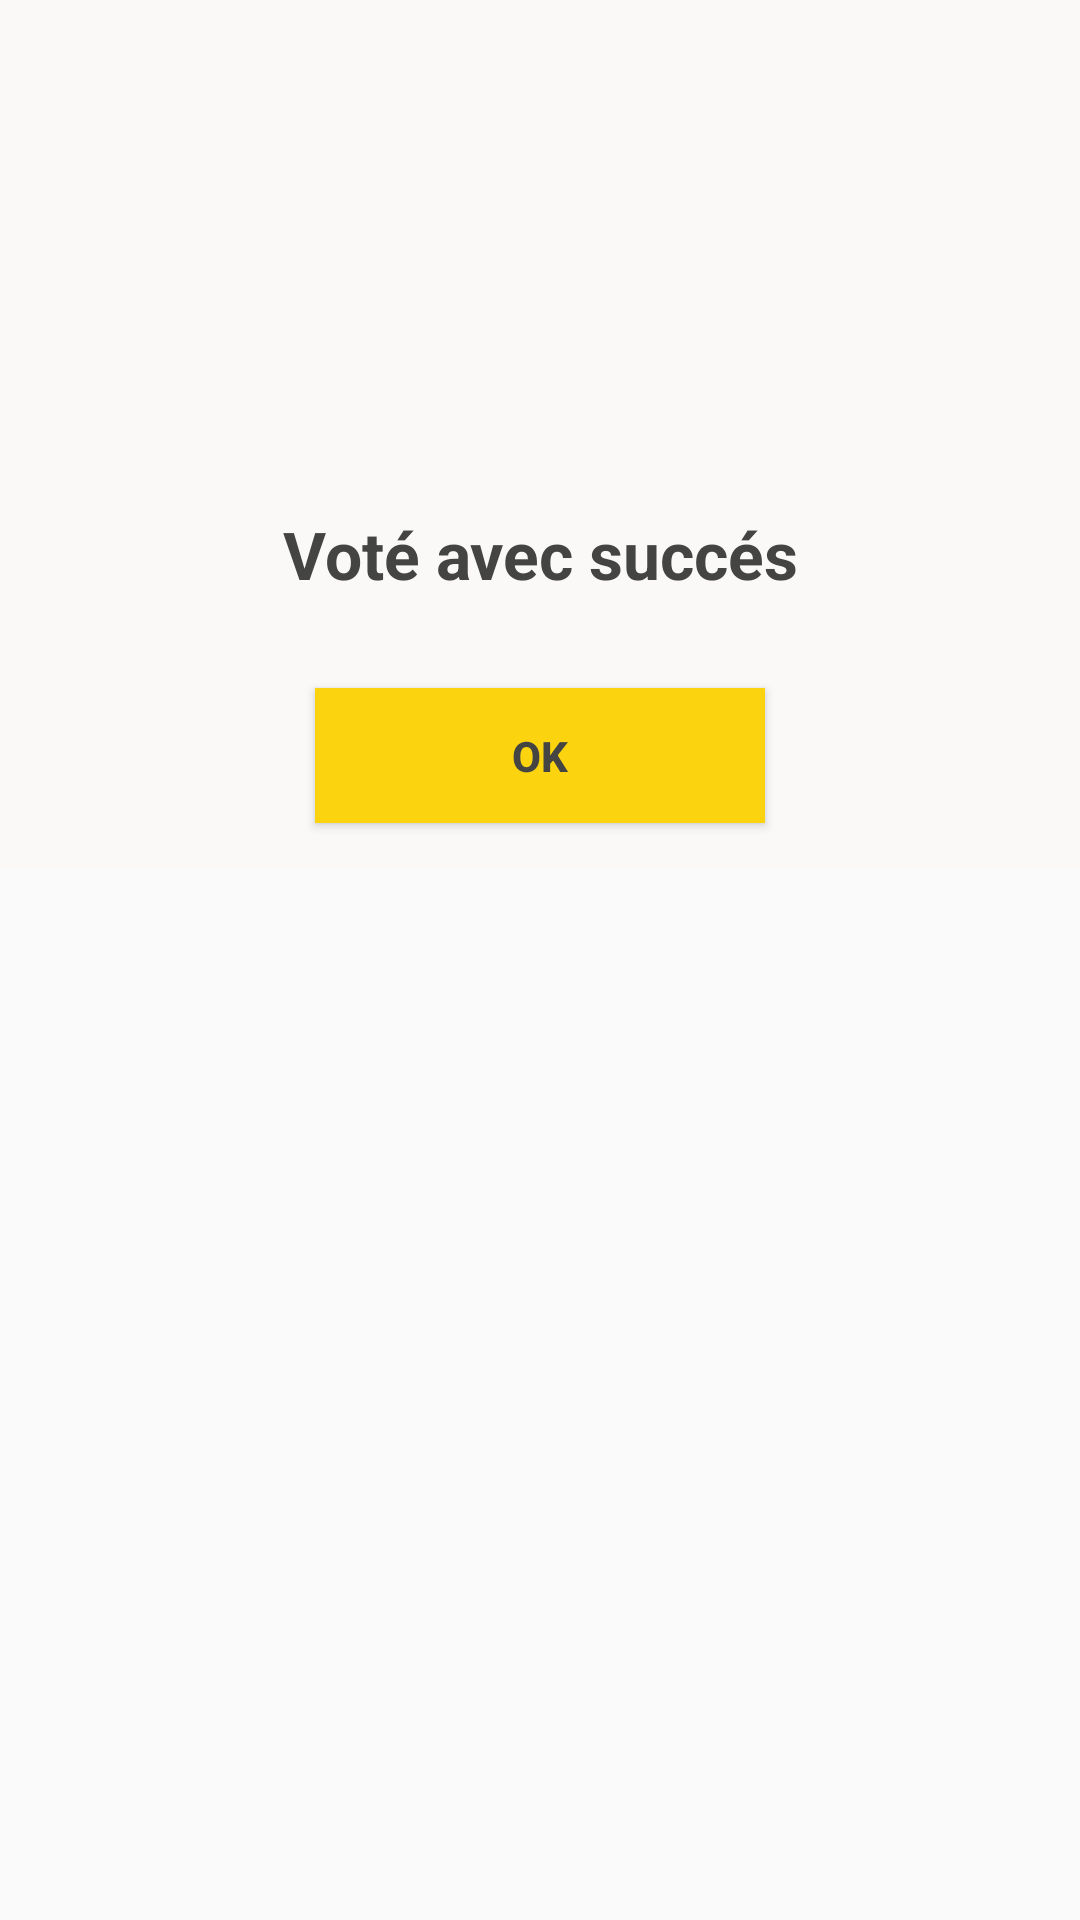

Reconstruct the res/layout file that produces this screen, plus the resources it refers to.
<!-- AndroidManifest.xml: application theme AppTheme -->
<!-- res/layout/voted.xml -->
<?xml version="1.0" encoding="utf-8"?>
<RelativeLayout
    xmlns:android="http://schemas.android.com/apk/res/android"
    xmlns:app="http://schemas.android.com/apk/res-auto"
    xmlns:tools="http://schemas.android.com/tools"
    android:layout_width="match_parent"
    android:layout_height="match_parent"
    >
<LinearLayout
    android:layout_width="match_parent"
    android:background="@color/background"
    android:layout_height="wrap_content"
    android:orientation="vertical">

    <ImageView
        android:id="@+id/image"
        android:layout_width="90dp"
        app:srcCompat="@drawable/ic_done_black_24dp"
       android:layout_gravity="center"
        android:layout_marginTop="50dp"
        android:layout_height="90dp" />

    <TextView
        android:id="@+id/name"
        android:layout_width="match_parent"
        android:text="@string/voted"
        android:textSize="22sp"
        android:textAlignment="center"
        android:textStyle="bold"
        android:textColor="@color/colorGrey"
        android:layout_margin="30dp"
        android:layout_height="wrap_content" />

    <Button
        android:id="@+id/done"
        android:layout_width="150dp"
        android:text="OK"
        android:background="#fbd40f"
        android:textStyle="bold"
        android:layout_gravity="center"
        android:layout_marginBottom="15dp"
        android:textColor="@color/colorGrey"
        android:layout_height="45dp" />

</LinearLayout>
</RelativeLayout>
<!-- resources referenced by this layout -->
<resources>
  <color name="background">#faf9f8</color>
  <color name="colorGrey">#444443</color>
  <string name="voted">Voté avec succés</string>
  <style name="AppTheme" parent="Theme.AppCompat.Light.DarkActionBar">
          
          <item name="colorPrimary">@color/colorPrimary</item>
          <item name="colorPrimaryDark">@color/colorPrimaryDark</item>
          <item name="colorAccent">@color/colorAccent</item>
          <item name="windowActionBar">false</item>
          <item name="windowNoTitle">true</item>
      </style>
  <color name="colorPrimary">#1c90b7</color>
  <color name="colorPrimaryDark">#faf9f8</color>
  <color name="colorAccent">#fbd40f</color>
</resources>
